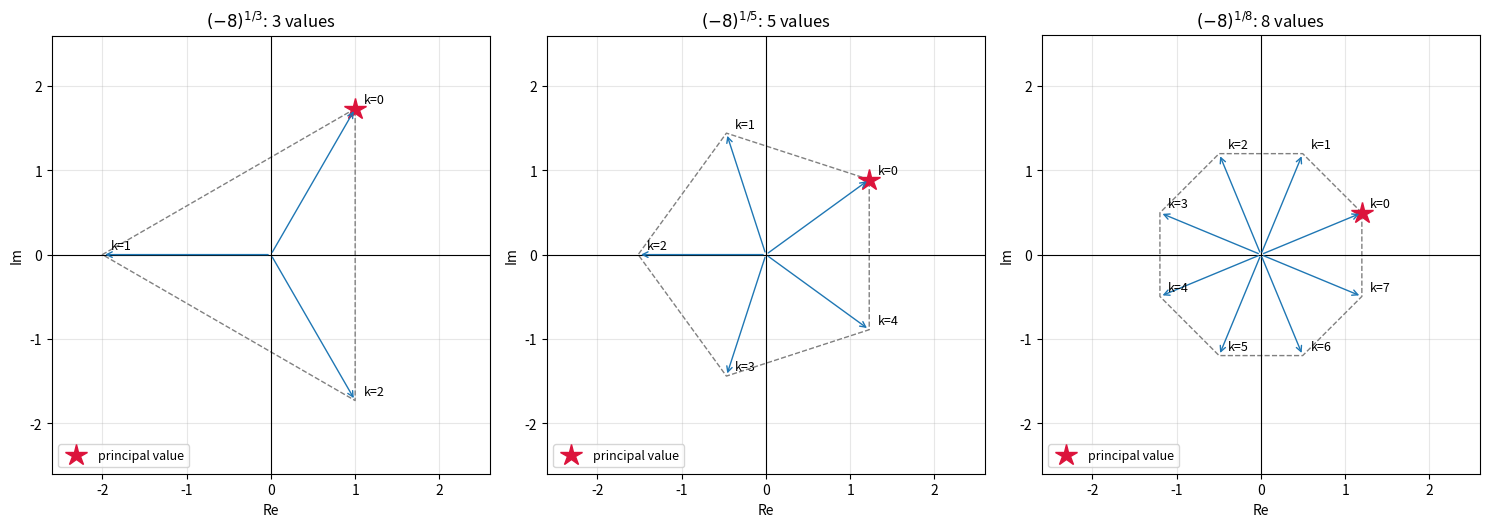
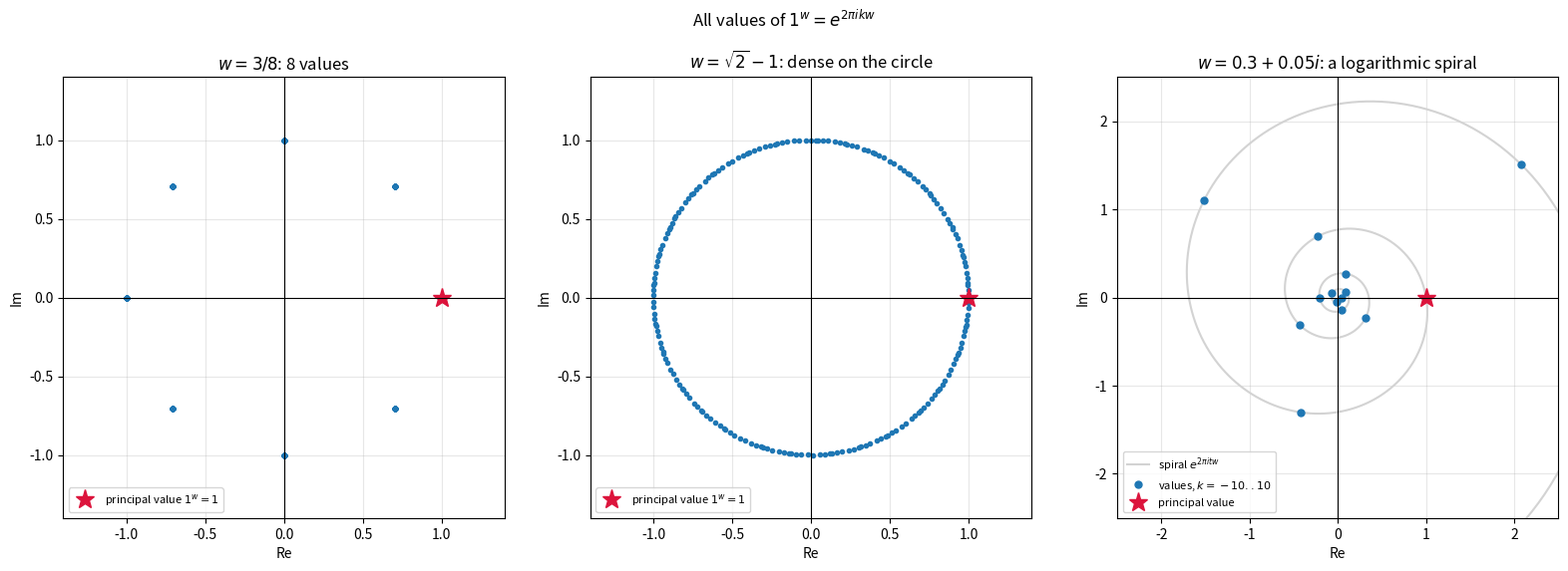
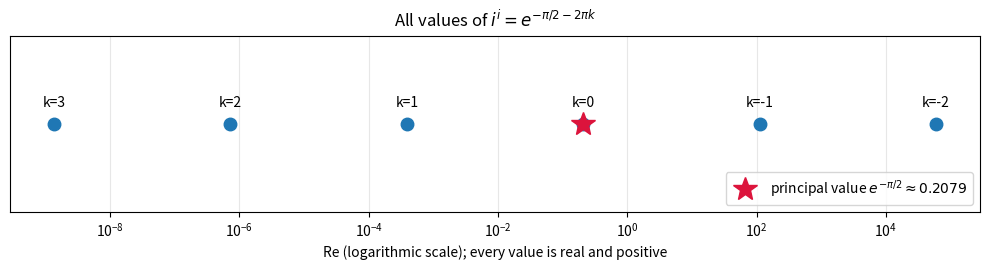
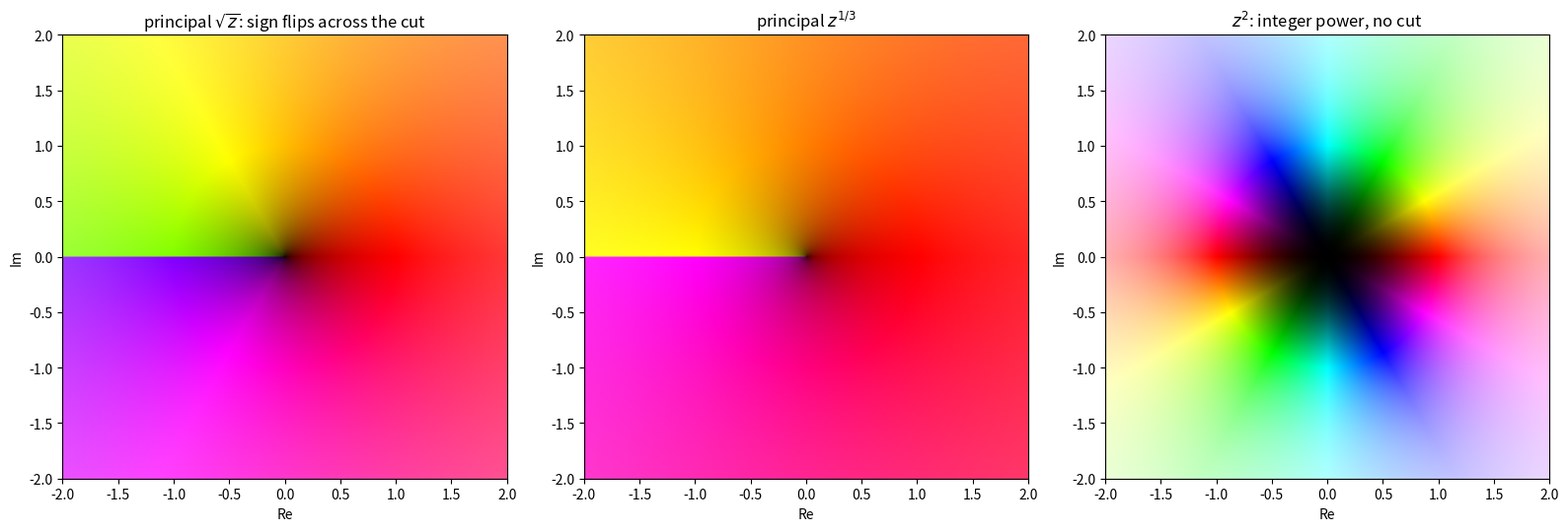
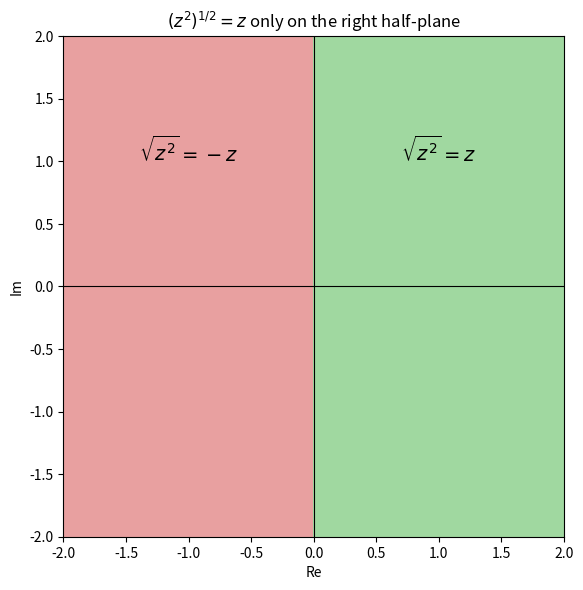

Reproduce these figures in Python, in order.
import cmath
import math

print("1j ** 1j        =", 1j ** 1j, "   e^(-pi/2) =", math.exp(-math.pi / 2))
print("(1+1j) ** 1j    =", (1 + 1j) ** 1j)
print("2 ** 1j         =", 2 ** 1j, "   |2^i| =", abs(2 ** 1j))
print("(-8) ** (1/3)   =", (-8) ** (1 / 3), "   (principal, not -2)")
print("(-8) ** (2/3)   =", (-8) ** (2 / 3), "   (-2 + 2 sqrt(3) i)")

z, w = 1 + 1j, 1j
print("e^(w Log z)     =", cmath.exp(w * cmath.log(z)), "  matches z**w:", abs(cmath.exp(w * cmath.log(z)) - z**w) < 1e-12)

import numpy as np

print("np.power(-8+0j, 1/3) =", np.power(-8 + 0j, 1 / 3))
print("np.cbrt(-8)          =", np.cbrt(-8.0), "   (real cube root)")
with np.errstate(invalid="ignore"):
    print("np.power(-8.0, 1/3)  =", np.power(-8.0, 1 / 3), "   (real arithmetic: no real answer)")

import cmath
import math


def all_powers(z, w, ks=range(-6, 7)):
    return [cmath.exp(w * (cmath.log(z) + 2j * math.pi * k)) for k in ks]


def distinct(values, tolerance=1e-9):
    unique = []
    for v in values:
        if all(abs(v - u) > tolerance * max(1, abs(u)) for u in unique):
            unique.append(v)
    return unique


z = -8
for label, w in [("3", 3), ("1/3", 1 / 3), ("2/3", 2 / 3), ("4/6", 4 / 6), ("5/4", 5 / 4), ("sqrt(2)", math.sqrt(2))]:
    values = distinct(all_powers(z, w, ks=range(-20, 21)))
    print(f"(-8)^({label:7s}): {len(values):2d} distinct values among k = -20..20")

import cmath
import math

for k in range(-2, 3):
    value = cmath.exp(1j * (cmath.log(1j) + 2j * math.pi * k))
    print(f"k = {k:+d}:  i^i = {value.real:.6g}  (imaginary part {value.imag:.1e}),  e^(-pi/2 - 2 pi k) = {math.exp(-math.pi / 2 - 2 * math.pi * k):.6g}")

import sympy as sp

print("exp(I*log(I))        =", sp.exp(sp.I * sp.log(sp.I)), "  (i^i, principal)")
print("exp(I*log(2))        =", sp.expand_complex(sp.exp(sp.I * sp.log(2))), "  (2^i)")
print("root(-8, 3)          =", sp.root(-8, 3), "=", sp.expand_complex(sp.root(-8, 3)))
print("real_root(-8, 3)     =", sp.real_root(-8, 3))
x = sp.symbols("x")
print("all cube roots of -8 =", sp.solve(x**3 + 8, x))

z, a, b = sp.symbols("z a b")
p = sp.symbols("p", positive=True)
print("powdenest((z**a)**b)           :", sp.powdenest((z**a) ** b))
print("powdenest((p**a)**b)           :", sp.powdenest((p**a) ** b))
print("sqrt(z**2) for complex z       :", sp.sqrt(z**2))
print("sqrt(p**2) for positive p      :", sp.sqrt(p**2))

import numpy as np

rng = np.random.default_rng(seed=3)
z = rng.normal(size=50_000) + 1j * rng.normal(size=50_000)
w = rng.normal(size=50_000) + 1j * rng.normal(size=50_000)
a, b = 0.7 + 0.2j, 1.3 - 0.5j

checks = {
    "z^a z^b = z^(a+b)": np.isclose(z**a * z**b, z ** (a + b)),
    "(z^a)^3 = z^(3a)": np.isclose((z**a) ** 3, z ** (3 * a)),
    "(z^a)^b = z^(ab), a=0.7+0.2i": np.isclose((z**a) ** b, z ** (a * b)),
    "(z^a)^b = z^(ab), a=3, b=1/2": np.isclose((z**3) ** 0.5, z**1.5),
    "(zw)^(1/2) = z^(1/2) w^(1/2)": np.isclose(np.sqrt(z * w), np.sqrt(z) * np.sqrt(w)),
}
for law, holds in checks.items():
    print(f"{law:30s} holds for {holds.mean():6.1%} of random samples")

print()
print("((-1)^2)^(1/2) =", ((-1 + 0j) ** 2) ** 0.5, "   (-1)^1 =", (-1 + 0j) ** 1)
print("(e^(2 pi i))^i =", np.exp(2j * np.pi) ** 1j, "   e^(2 pi i * i) =", np.exp(2j * np.pi * 1j))
print("sqrt(-1)*sqrt(-1) =", np.sqrt(-1 + 0j) * np.sqrt(-1 + 0j), "   sqrt((-1)(-1)) =", np.sqrt((-1 + 0j) * (-1 + 0j)))

import cmath
import math

import matplotlib.pyplot as plt
import numpy as np

z = -8
fig, axes = plt.subplots(1, 3, figsize=(15, 5))
for ax, n in zip(axes, [3, 5, 8]):
    roots = np.array([abs(z) ** (1 / n) * cmath.exp(1j * (cmath.phase(z) + 2 * math.pi * k) / n) for k in range(n)])
    polygon = np.append(roots, roots[0])
    ax.plot(polygon.real, polygon.imag, "--", color="gray", linewidth=1)
    for k, root in enumerate(roots):
        ax.annotate("", xy=(root.real, root.imag), xytext=(0, 0), arrowprops=dict(arrowstyle="->", color="tab:blue"))
        ax.annotate(f"k={k}", (root.real, root.imag), xytext=(6, 4), textcoords="offset points", fontsize=9)
    principal = complex(z) ** (1 / n)
    ax.plot(principal.real, principal.imag, "*", color="crimson", markersize=16, label="principal value")
    ax.axhline(0, color="black", linewidth=0.8)
    ax.axvline(0, color="black", linewidth=0.8)
    ax.set_aspect("equal")
    ax.set_xlim(-2.6, 2.6)
    ax.set_ylim(-2.6, 2.6)
    ax.set_xlabel("Re")
    ax.set_ylabel("Im")
    ax.grid(True, alpha=0.3)
    ax.set_title(f"$(-8)^{{1/{n}}}$: {n} values")
    ax.legend(loc="lower left", fontsize=9)
fig.tight_layout()
plt.show()

import matplotlib.pyplot as plt
import numpy as np

fig, axes = plt.subplots(1, 3, figsize=(16, 5.5))
k = np.arange(200)
for ax, w, title in [(axes[0], 3 / 8, "$w = 3/8$: 8 values"),
                     (axes[1], np.sqrt(2) - 1, "$w = \\sqrt{2} - 1$: dense on the circle")]:
    values = np.exp(2j * np.pi * k * w)
    ax.plot(values.real, values.imag, "o", markersize=3, color="tab:blue")
    ax.plot(1, 0, "*", color="crimson", markersize=14, label="principal value $1^w = 1$")
    ax.set_title(title)

w = 0.3 + 0.05j
k_spiral = np.arange(-10, 11)
points = np.exp(2j * np.pi * k_spiral * w)
t = np.linspace(-10, 10, 2000)
axes[2].plot(np.exp(2j * np.pi * t * w).real, np.exp(2j * np.pi * t * w).imag, color="lightgray", label="spiral $e^{2\\pi i t w}$")
axes[2].plot(points.real, points.imag, "o", color="tab:blue", markersize=5, label="values, $k = -10..10$")
axes[2].plot(1, 0, "*", color="crimson", markersize=14, label="principal value")
axes[2].set_xlim(-2.5, 2.5)
axes[2].set_ylim(-2.5, 2.5)
axes[2].set_title("$w = 0.3 + 0.05i$: a logarithmic spiral")

for ax in axes:
    ax.axhline(0, color="black", linewidth=0.8)
    ax.axvline(0, color="black", linewidth=0.8)
    ax.set_aspect("equal")
    ax.set_xlabel("Re")
    ax.set_ylabel("Im")
    ax.grid(True, alpha=0.3)
    ax.legend(loc="lower left", fontsize=8)
axes[0].set_xlim(-1.4, 1.4)
axes[0].set_ylim(-1.4, 1.4)
axes[1].set_xlim(-1.4, 1.4)
axes[1].set_ylim(-1.4, 1.4)
fig.suptitle("All values of $1^w = e^{2\\pi i k w}$")
fig.tight_layout(rect=(0, 0, 1, 0.95))
plt.show()

import math

import matplotlib.pyplot as plt
import numpy as np

k = np.arange(-2, 4)
values = np.exp(-np.pi / 2 - 2 * np.pi * k)

fig, ax = plt.subplots(figsize=(10, 2.8))
ax.semilogx(values, np.zeros_like(values), "o", color="tab:blue", markersize=9)
ax.semilogx(math.exp(-math.pi / 2), 0, "*", color="crimson", markersize=18, label="principal value $e^{-\\pi/2} \\approx 0.2079$")
for kk, v in zip(k, values):
    ax.annotate(f"k={kk}", (v, 0), xytext=(0, 12), textcoords="offset points", ha="center")
ax.set_yticks([])
ax.set_xlabel("Re (logarithmic scale); every value is real and positive")
ax.set_title("All values of $i^i = e^{-\\pi/2 - 2\\pi k}$")
ax.grid(True, which="major", alpha=0.3)
ax.legend(loc="lower right")
fig.tight_layout()
plt.show()

import matplotlib.pyplot as plt
import numpy as np
from matplotlib.colors import hsv_to_rgb


def domain_colouring(f, re_range, im_range, resolution=600):
    X, Y = np.meshgrid(np.linspace(*re_range, resolution), np.linspace(*im_range, resolution))
    W = f(X + 1j * Y)
    hue = (np.angle(W) / (2 * np.pi)) % 1.0
    m = (2 / np.pi) * np.arctan(np.abs(W))
    hsv = np.stack([hue, np.clip(2 - 2 * m, 0, 1), np.clip(2 * m, 0, 1)], axis=-1)
    return hsv_to_rgb(hsv)


fig, axes = plt.subplots(1, 3, figsize=(16, 5.5))
for ax, f, title in [(axes[0], np.sqrt, "principal $\\sqrt{z}$: sign flips across the cut"),
                     (axes[1], lambda z: z ** (1 / 3), "principal $z^{1/3}$"),
                     (axes[2], lambda z: z**2, "$z^2$: integer power, no cut")]:
    ax.imshow(domain_colouring(f, (-2, 2), (-2, 2)), origin="lower", extent=[-2, 2, -2, 2])
    ax.set_aspect("equal")
    ax.set_xlabel("Re")
    ax.set_ylabel("Im")
    ax.set_title(title)
fig.tight_layout()
plt.show()

import matplotlib.pyplot as plt
import numpy as np
from matplotlib.colors import ListedColormap

x = np.linspace(-2, 2, 400)
X, Y = np.meshgrid(x, x)
Z = X + 1j * Y
holds = np.isclose(np.sqrt(Z**2), Z)

fig, ax = plt.subplots(figsize=(6.5, 6.5))
ax.imshow(holds, origin="lower", extent=[-2, 2, -2, 2], cmap=ListedColormap(["#e8a0a0", "#a0d8a0"]))
ax.text(1, 1, "$\\sqrt{z^2} = z$", ha="center", fontsize=14)
ax.text(-1, 1, "$\\sqrt{z^2} = -z$", ha="center", fontsize=14)
ax.axhline(0, color="black", linewidth=0.8)
ax.axvline(0, color="black", linewidth=0.8)
ax.set_aspect("equal")
ax.set_xlabel("Re")
ax.set_ylabel("Im")
ax.set_title("$(z^2)^{1/2} = z$ only on the right half-plane")
plt.show()

import cmath
import math

import numpy as np

print("Ex 1:", 3 ** 1j, "  |3^i| =", abs(3 ** 1j))
print("Ex 2:", [np.round(cmath.exp(2j * math.pi * k / 4), 12) for k in range(4)], "| principal (-1)^(1/3) =", (-1 + 0j) ** (1 / 3))
print("Ex 3:", (-1 + 0j) ** 1j, "  e^-pi =", math.exp(-math.pi))

fifth_roots = [2 * cmath.exp(1j * (math.pi + 2 * math.pi * k) / 5) for k in range(5)]
print("Ex 4:", np.round(fifth_roots, 4), "| principal:", (-32 + 0j) ** (1 / 5))
print("Ex 5:", (1 + 1j) ** 0.5, " other value:", -((1 + 1j) ** 0.5))

values_3_over_2 = {round((16 ** 1.5 * cmath.exp(2j * math.pi * k * 1.5)).real, 6) for k in range(4)}
fourth_roots_of_16_6 = [np.round((16**6) ** 0.25 * cmath.exp(2j * math.pi * k / 4), 6) for k in range(4)]
print("Ex 6: 16^(3/2) values:", values_3_over_2, "| (16^6)^(1/4) values:", fourth_roots_of_16_6)

z = w = -1 + 1j
print("Ex 7: sqrt(zw) =", cmath.sqrt(z * w), "  sqrt(z) sqrt(w) =", cmath.sqrt(z) * cmath.sqrt(w))

z, a = 2 - 3j, 1.7 + 0.4j
print("Ex 9: (z^a)^5 == z^(5a):", abs((z**a) ** 5 - z ** (5 * a)) < 1e-9)
print("      Im(4 Log z) =", (4 * cmath.log(z)).imag, "is outside (-pi, pi], so (z^4)^(1/2) =", (z**4) ** 0.5, "but z^2 =", z**2)
